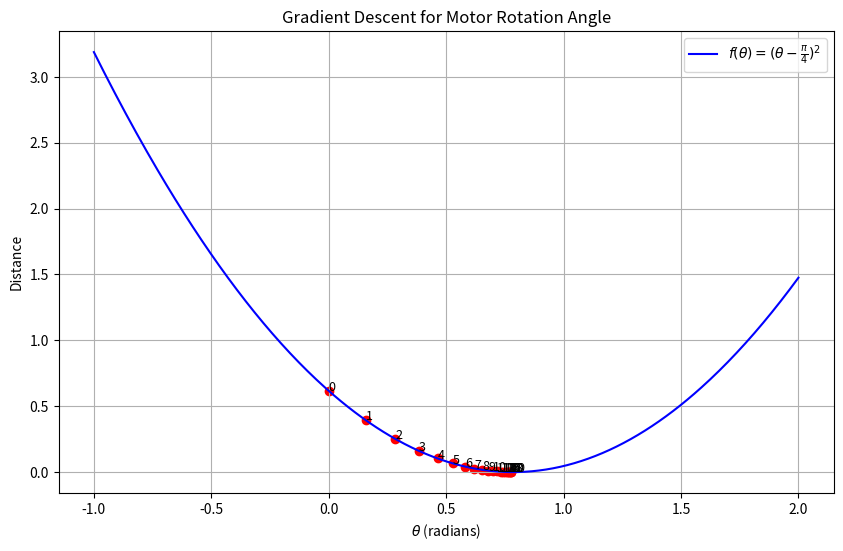

The matplotlib source for this figure:
import numpy as np
import matplotlib.pyplot as plt

# 定義目標函數
def f(theta):
    # 假設距離函數為 (theta - target_angle)^2
    target_angle = np.pi / 4  # 目標角度為 45 度（以弧度表示）
    return (theta - target_angle)**2

# 定義目標函數的導數
def df(theta):
    target_angle = np.pi / 4
    return 2 * (theta - target_angle)

# 梯度下降算法
def gradient_descent(starting_angle, learning_rate, iterations):
    theta = starting_angle
    angles = [theta]  # 用於保存每一步的角度
    for _ in range(iterations):
        theta = theta - learning_rate * df(theta)
        angles.append(theta)
    return angles

# 設置參數
starting_angle = 0  # 起始角度（以弧度表示）
learning_rate = 0.1  # 學習率
iterations = 20  # 迭代次數

# 執行梯度下降算法
angles = gradient_descent(starting_angle, learning_rate, iterations)

# 準備畫圖
theta = np.linspace(-1, 2, 400)
distance = f(theta)

plt.figure(figsize=(10, 6))
plt.plot(theta, distance, 'b', label=r'$f(\theta) = (\theta - \frac{\pi}{4})^2$')
plt.scatter(angles, [f(angle) for angle in angles], color='red')
for i, angle in enumerate(angles):
    plt.text(angle, f(angle), f'{i}', fontsize=9)

plt.title('Gradient Descent for Motor Rotation Angle')
plt.xlabel(r'$\theta$ (radians)')
plt.ylabel('Distance')
plt.legend()
plt.grid(True)
plt.show()
